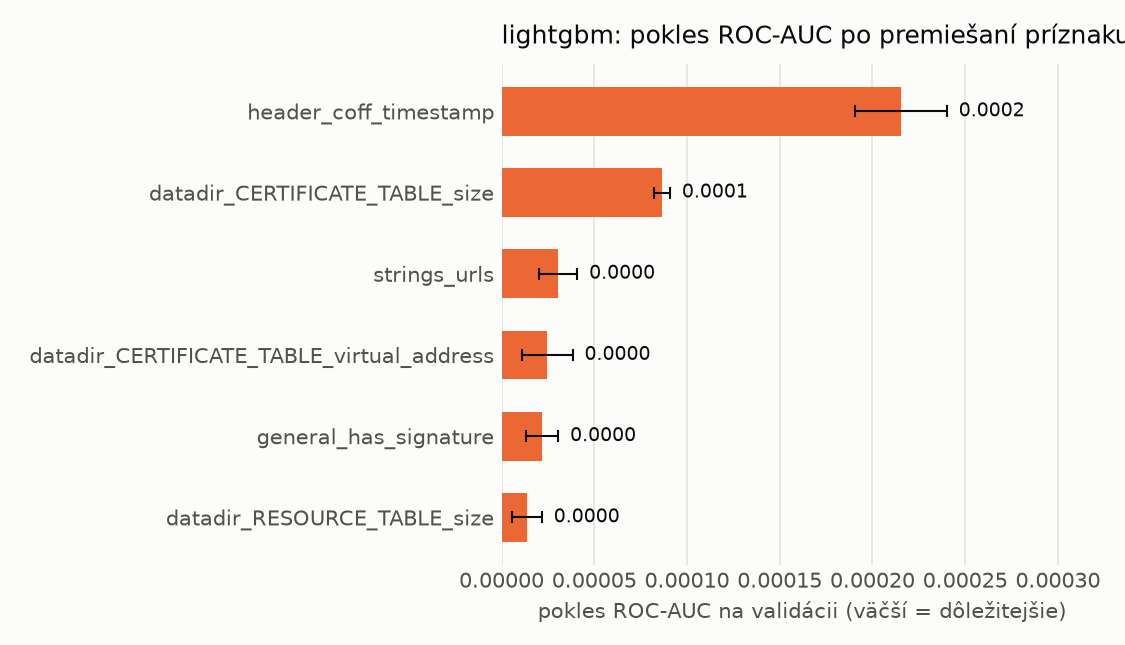

The table this chart was drawn from, first rows:
name, n_features, auc_drop_mean, auc_drop_std, base_auc
header_coff_timestamp, 1, 0.0002153, 2.4771934359338504e-05, 0.9998
datadir_CERTIFICATE_TABLE_size, 1, 8.645191229470495e-05, 4.3193834110622575e-06, 0.9998
strings_urls, 1, 3.0367446097900874e-05, 1.0381288178037408e-05, 0.9998
datadir_CERTIFICATE_TABLE_virtual_addres…, 1, 2.455030544925574e-05, 1.3699975595153846e-05, 0.9998
general_has_signature, 1, 2.182249373265943e-05, 8.658475936582495e-06, 0.9998
datadir_RESOURCE_TABLE_size, 1, 1.3770519388578428e-05, 7.881141081766112e-06, 0.9998
